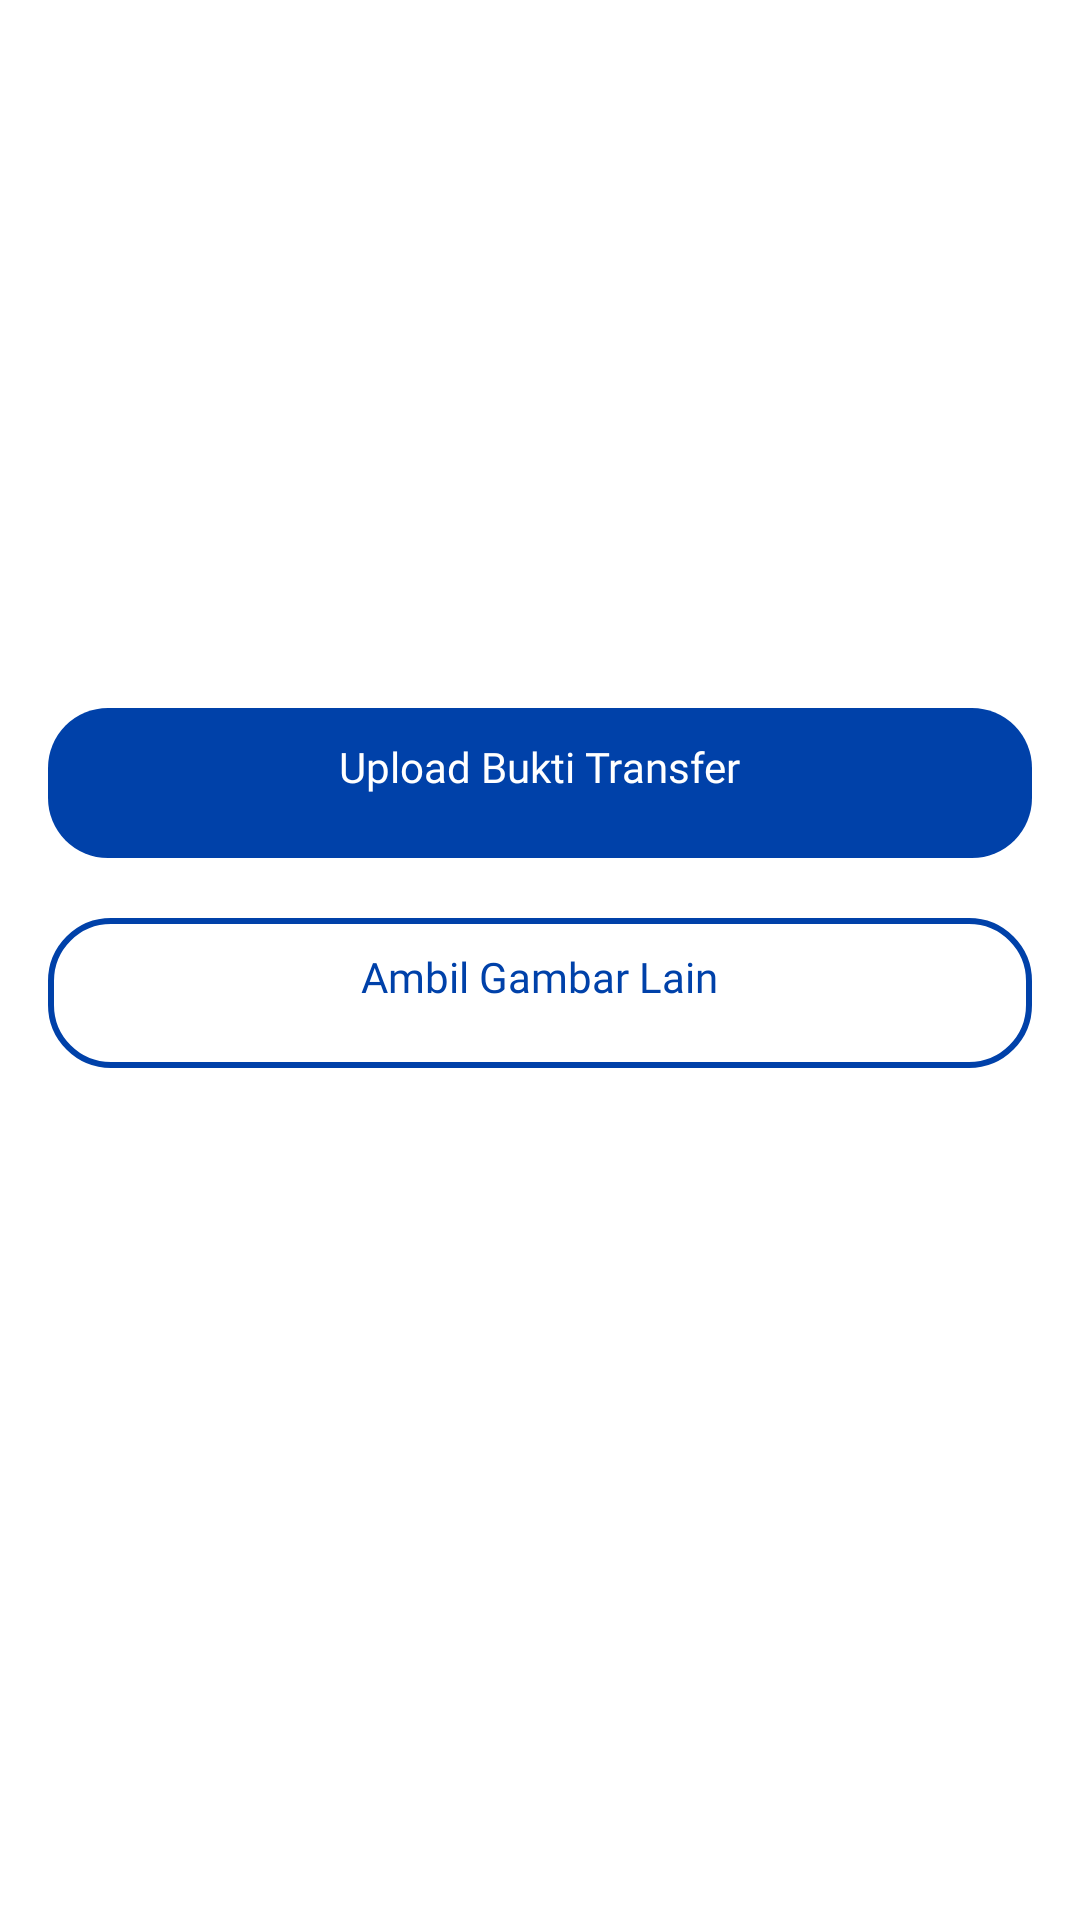

Android layout source for this screen:
<!-- AndroidManifest.xml: application theme Theme.LaboratoriumApp -->
<!-- res/layout/upload_gambar.xml -->
<?xml version="1.0" encoding="utf-8"?>
<LinearLayout xmlns:android="http://schemas.android.com/apk/res/android"
    android:layout_width="match_parent"
    android:layout_height="wrap_content"
    android:orientation="vertical"
    android:padding="16dp">

    <ImageView
        android:id="@+id/image"
        android:layout_width="200dp"
        android:layout_height="200dp"
        android:layout_gravity="center"
        android:layout_marginBottom="10dp"
        android:src="@drawable/ic_image" />

    <LinearLayout
        android:layout_width="match_parent"
        android:layout_height="wrap_content"
        android:layout_marginTop="10dp"
        android:layout_marginBottom="10dp"
        android:background="@drawable/bg_btn_login"
        android:orientation="vertical">

        <LinearLayout
            android:id="@+id/btn_upload"
            android:layout_width="match_parent"
            android:layout_height="50dp"
            android:background="?android:attr/selectableItemBackground"
            android:clickable="true"
            android:focusable="true"
            android:orientation="vertical"
            android:padding="10dp">

            <TextView
                android:layout_width="wrap_content"
                android:layout_height="wrap_content"
                android:layout_gravity="center"
                android:fontFamily="@font/poppins_bold"
                android:text="Upload Bukti Transfer"
                android:textColor="@color/white"
                android:textSize="@dimen/_12ssp" />
        </LinearLayout>
    </LinearLayout>

    <LinearLayout
        android:layout_width="match_parent"
        android:layout_height="wrap_content"
        android:layout_marginTop="10dp"
        android:layout_marginBottom="10dp"
        android:background="@drawable/bg_btn_login2"
        android:orientation="vertical">

        <LinearLayout
            android:id="@+id/btn_gambarlain"
            android:layout_width="match_parent"
            android:layout_height="50dp"
            android:background="?android:attr/selectableItemBackground"
            android:clickable="true"
            android:focusable="true"
            android:orientation="vertical"
            android:padding="10dp">

            <TextView
                android:layout_width="wrap_content"
                android:layout_height="wrap_content"
                android:layout_gravity="center"
                android:fontFamily="@font/poppins_bold"
                android:text="Ambil Gambar Lain"
                android:textColor="@color/blue_700"
                android:textSize="@dimen/_12ssp" />
        </LinearLayout>
    </LinearLayout>

</LinearLayout>
<!-- resources referenced by this layout -->
<resources>
  <color name="blue_700">#0041a9</color>
  <color name="white">#FFFFFFFF</color>
  <!-- drawable bg_btn_login (drawable) -->
  <?xml version="1.0" encoding="utf-8"?>
  <shape xmlns:android="http://schemas.android.com/apk/res/android">
      <corners android:radius="20dp" />
      <solid android:color="@color/blue_700" />
  </shape>
  <!-- drawable bg_btn_login2 (drawable) -->
  <?xml version="1.0" encoding="utf-8"?>
  <shape xmlns:android="http://schemas.android.com/apk/res/android">
      <corners android:radius="20dp" />
      <stroke
          android:width="2dp"
          android:color="@color/blue_700"/>
      <solid android:color="@color/white" />
  </shape>
  <style name="Theme.LaboratoriumApp" parent="Theme.MaterialComponents.Light.NoActionBar">
          
          <item name="colorPrimary">@color/blue_500</item>
          <item name="colorPrimaryVariant">@color/blue_700</item>
          <item name="colorOnPrimary">@color/white</item>
          
          <item name="colorSecondary">@color/blue_300</item>
          <item name="colorSecondaryVariant">@color/blue_400</item>
          <item name="colorOnSecondary">@color/black</item>
          
          <item name="android:statusBarColor" tools:targetApi="l">?attr/colorPrimaryVariant</item>
          
      </style>
  <color name="blue_500">#0053bf</color>
  <color name="blue_300">#6a87d1</color>
  <color name="blue_400">#446cc8</color>
  <color name="black">#FF000000</color>
</resources>
